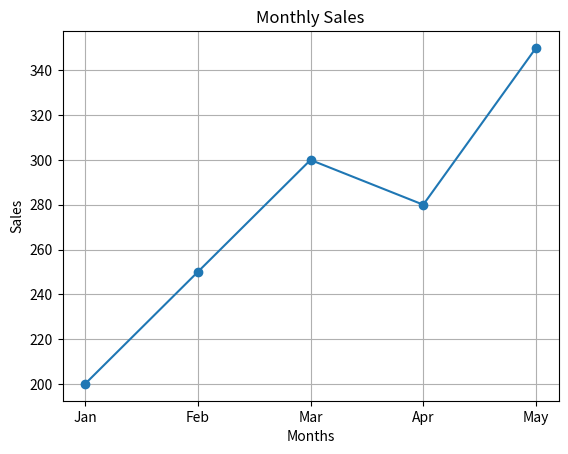

Generate this figure with matplotlib:
import matplotlib.pyplot as plt

months = ["Jan", "Feb", "Mar", "Apr", "May"]
sales = [200, 250, 300, 280, 350]

plt.plot(months, sales, marker="o")

plt.title("Monthly Sales")

plt.xlabel("Months")

plt.ylabel("Sales")

plt.grid(True)

plt.show()
